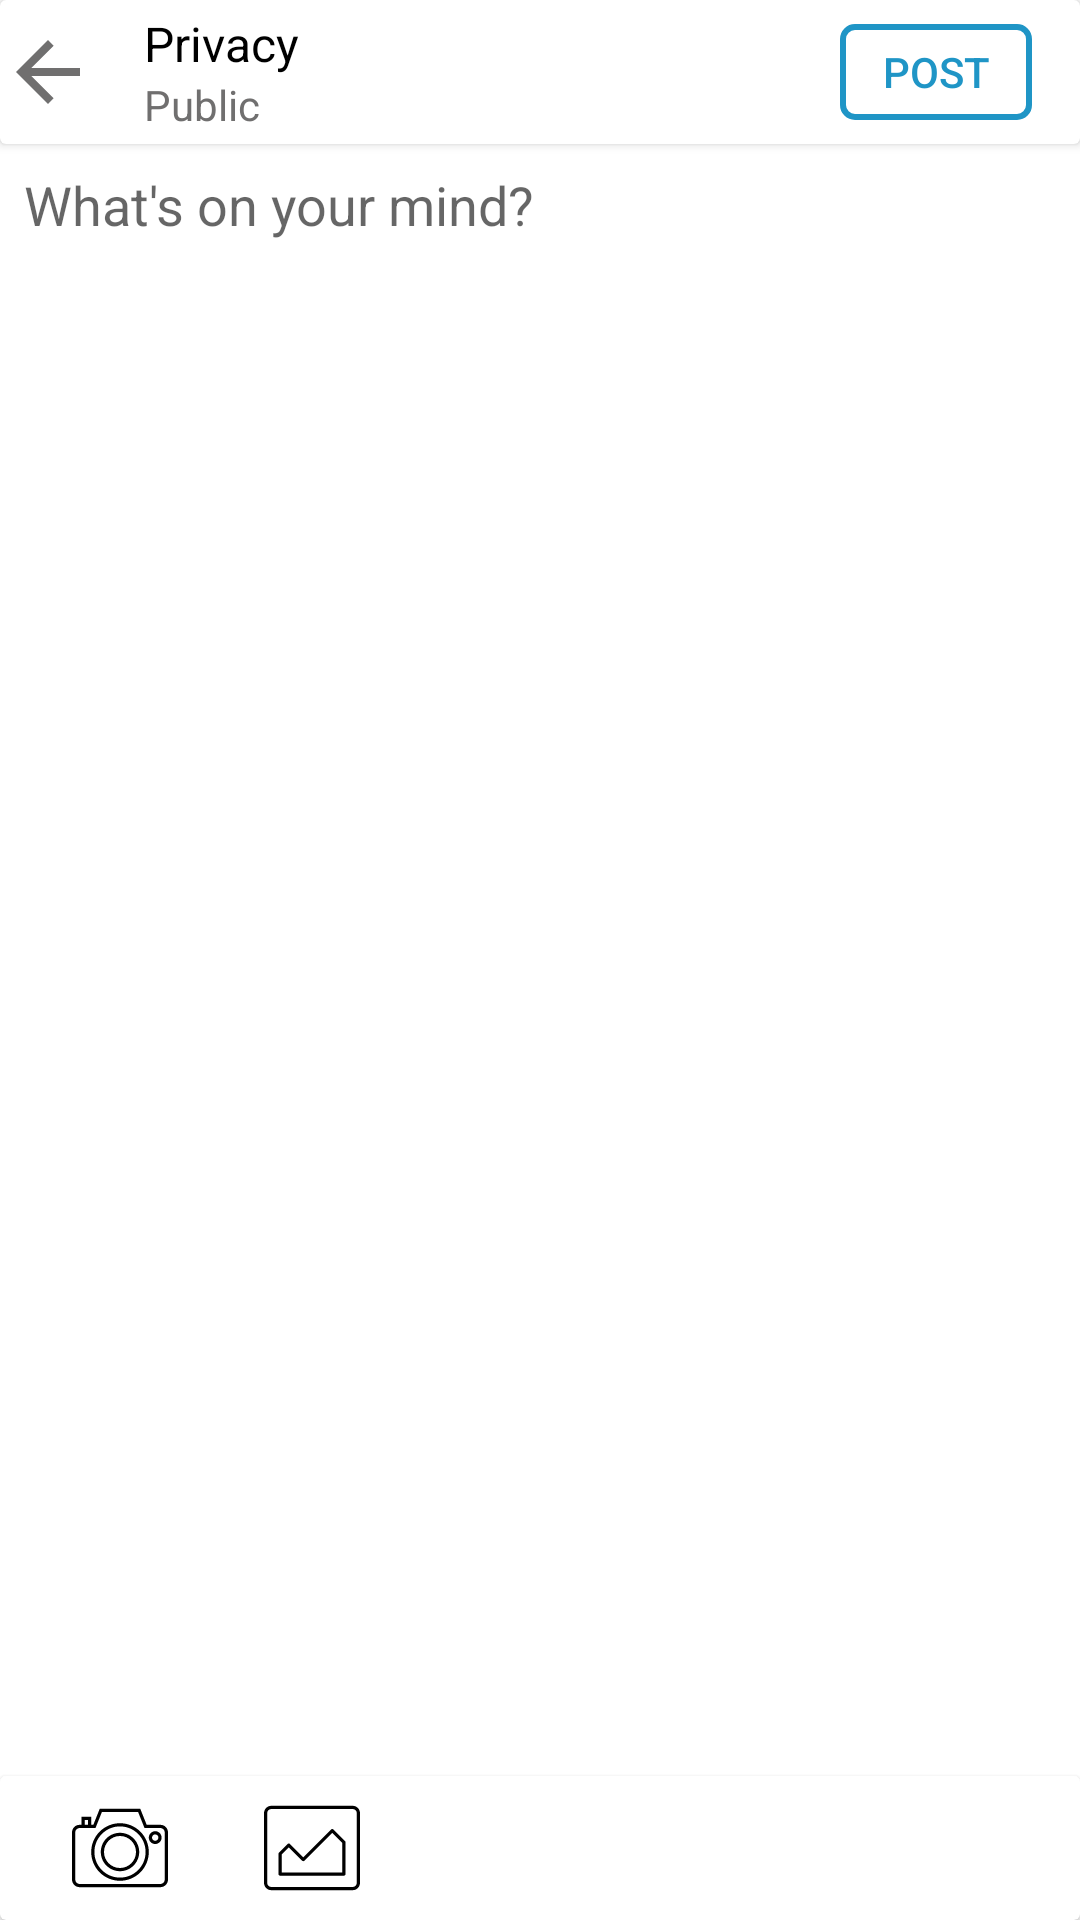

Write the Android layout XML for this screen, with the resource values it uses.
<!-- AndroidManifest.xml: activity theme ProfileTheme -->
<!-- res/layout/activity_post.xml -->
<?xml version="1.0" encoding="utf-8"?>
<layout xmlns:android="http://schemas.android.com/apk/res/android"
    xmlns:app="http://schemas.android.com/apk/res-auto">

    <data>

        <variable
            name="post"
            type="com.example.myteam.codia.data.model.Post" />

        <variable
            name="viewModel"
            type="com.example.myteam.codia.screen.post.PostViewModel" />
    </data>

    <android.support.constraint.ConstraintLayout
        android:layout_width="match_parent"
        android:layout_height="match_parent"
        android:background="@android:color/white">

        <android.support.v7.widget.CardView
            android:id="@+id/actionbar_container"
            android:layout_width="@dimen/dp_0"
            android:layout_height="wrap_content"
            app:layout_constraintLeft_toLeftOf="parent"
            app:layout_constraintRight_toRightOf="parent"
            app:layout_constraintTop_toTopOf="parent">

            <android.support.constraint.ConstraintLayout
                android:layout_width="match_parent"
                android:layout_height="@dimen/dp_48"
                app:layout_constraintLeft_toLeftOf="parent"
                app:layout_constraintRight_toRightOf="parent">

                <ImageButton
                    android:id="@+id/back_button"
                    android:layout_width="@dimen/dp_32"
                    android:layout_height="@dimen/dp_32"
                    android:layout_marginLeft="@dimen/dp_8"
                    android:background="@null"
                    android:onClick="@{()-> viewModel.onBackClick()}"
                    android:scaleType="fitXY"
                    android:src="@drawable/ic_back_black"
                    app:layout_constraintBottom_toBottomOf="parent"
                    app:layout_constraintTop_toTopOf="parent" />

                <android.support.constraint.ConstraintLayout
                    android:layout_width="wrap_content"
                    android:layout_height="wrap_content"
                    android:layout_marginLeft="@dimen/dp_16"
                    android:onClick="@{()-> viewModel.onPrivacyClick()}"
                    app:layout_constraintBottom_toBottomOf="parent"
                    app:layout_constraintLeft_toRightOf="@id/back_button"
                    app:layout_constraintTop_toTopOf="parent">

                    <TextView
                        android:id="@+id/text_privacy"
                        android:layout_width="wrap_content"
                        android:layout_height="wrap_content"
                        android:text="@string/privacy"
                        android:textColor="@color/textViewColorPrimary"
                        android:textSize="16sp"
                        app:layout_constraintLeft_toLeftOf="parent"
                        app:layout_constraintTop_toTopOf="parent" />

                    <ImageButton
                        android:layout_width="@dimen/dp_16"
                        android:layout_height="@dimen/dp_16"
                        android:layout_marginLeft="@dimen/dp_4"
                        android:layout_marginTop="@dimen/dp_4"
                        android:background="@null"
                        android:scaleType="fitXY"
                        android:src="@drawable/ic_down_arrow"
                        app:layout_constraintLeft_toRightOf="@id/text_privacy"
                        app:layout_constraintTop_toTopOf="@id/text_privacy" />

                    <TextView
                        android:id="@+id/text_privacy_content"
                        android:layout_width="wrap_content"
                        android:layout_height="wrap_content"
                        android:text="@string/Public"
                        android:textColor="@color/textViewColorSecondary"
                        app:layout_constraintBottom_toBottomOf="parent"
                        app:layout_constraintLeft_toLeftOf="@id/text_privacy"
                        app:layout_constraintTop_toBottomOf="@id/text_privacy" />
                </android.support.constraint.ConstraintLayout>


                <Button
                    android:id="@+id/post_button"
                    android:layout_width="@dimen/dp_64"
                    android:layout_height="@dimen/dp_32"
                    android:layout_marginRight="@dimen/dp_16"
                    android:background="@drawable/post_button_background"
                    android:text="@string/post"
                    android:textColor="@color/colorPrimary"
                    app:layout_constraintBottom_toBottomOf="parent"
                    app:layout_constraintRight_toRightOf="parent"
                    app:layout_constraintTop_toTopOf="parent" />
            </android.support.constraint.ConstraintLayout>
        </android.support.v7.widget.CardView>

        <EditText
            android:id="@+id/text_content"
            android:layout_width="@dimen/dp_0"
            android:layout_height="0dp"
            android:background="@null"
            android:gravity="top"
            android:hint="@string/what_is_on_your_mind"
            android:minHeight="@dimen/dp_200"
            android:padding="@dimen/dp_8"
            app:layout_constraintBottom_toTopOf="@id/image_container"
            app:layout_constraintLeft_toLeftOf="parent"
            app:layout_constraintRight_toRightOf="parent"
            app:layout_constraintTop_toBottomOf="@id/actionbar_container" />

        <LinearLayout
            android:id="@+id/image_container"
            android:layout_width="match_parent"
            android:layout_height="@dimen/dp_0"
            android:orientation="horizontal"
            android:padding="@dimen/dp_8"
            android:visibility="gone"
            app:layout_constraintBottom_toTopOf="@id/bottom_container"
            app:layout_constraintLeft_toLeftOf="parent"
            app:layout_constraintRight_toRightOf="parent">

            <RelativeLayout
                android:id="@+id/remove_img_button"
                android:layout_width="wrap_content"
                android:layout_height="wrap_content">

                <ImageView
                    android:id="@+id/img_post_upload"
                    android:layout_width="@dimen/dp_86"
                    android:layout_height="@dimen/dp_86"
                    android:background="@android:color/black" />

                <ImageButton
                    android:layout_width="@dimen/dp_16"
                    android:layout_height="@dimen/dp_16"
                    android:layout_marginLeft="@dimen/dp__24"
                    android:layout_marginTop="@dimen/dp_4"
                    android:layout_toRightOf="@id/img_post_upload"
                    android:background="@null"
                    android:padding="@dimen/dp_8"
                    android:src="@drawable/ic_exit" />
            </RelativeLayout>

        </LinearLayout>

        <android.support.v7.widget.CardView
            android:id="@+id/bottom_container"
            android:layout_width="@dimen/dp_0"
            android:layout_height="@dimen/dp_48"
            app:layout_constraintBottom_toBottomOf="parent"
            app:layout_constraintLeft_toLeftOf="parent"
            app:layout_constraintRight_toRightOf="parent">

            <LinearLayout
                android:layout_width="match_parent"
                android:layout_height="match_parent"
                android:gravity="center_vertical"
                android:orientation="horizontal">

                <ImageButton
                    android:id="@+id/camera_button"
                    android:layout_width="@dimen/dp_32"
                    android:layout_height="@dimen/dp_32"
                    android:layout_marginLeft="@dimen/dp_24"
                    android:background="@null"
                    android:scaleType="fitXY"
                    android:src="@drawable/ic_photo_camera" />

                <ImageButton
                    android:id="@+id/image_button"
                    android:layout_width="@dimen/dp_32"
                    android:layout_height="@dimen/dp_32"
                    android:layout_marginLeft="@dimen/dp_32"
                    android:background="@null"
                    android:clickable="false"
                    android:scaleType="fitXY"
                    android:src="@drawable/ic_img" />
            </LinearLayout>

        </android.support.v7.widget.CardView>
    </android.support.constraint.ConstraintLayout>
</layout>
<!-- resources referenced by this layout -->
<resources>
  <color name="colorPrimary">#1F95C6</color>
  <color name="textViewColorPrimary">#000000</color>
  <color name="textViewColorSecondary">#706f6f</color>
  <dimen name="dp_0">0dp</dimen>
  <dimen name="dp_16">16dp</dimen>
  <dimen name="dp_200">200dp</dimen>
  <dimen name="dp_24">24dp</dimen>
  <dimen name="dp_32">32dp</dimen>
  <dimen name="dp_4">4dp</dimen>
  <dimen name="dp_48">48dp</dimen>
  <dimen name="dp_64">64dp</dimen>
  <dimen name="dp_8">8dp</dimen>
  <dimen name="dp__24">-24dp</dimen>
  <!-- drawable ic_back_black (drawable) -->
  <vector android:height="24dp" android:tint="#706f6f"
      android:viewportHeight="24.0" android:viewportWidth="24.0"
      android:width="24dp" xmlns:android="http://schemas.android.com/apk/res/android">
      <path android:fillColor="#706f6f" android:pathData="M20,11H7.83l5.59,-5.59L12,4l-8,8 8,8 1.41,-1.41L7.83,13H20v-2z"/>
  </vector>
  <!-- drawable ic_exit (drawable) -->
  <?xml version="1.0" encoding="utf-8"?>
  <vector xmlns:android="http://schemas.android.com/apk/res/android"
      android:width="48dp"
      android:height="48dp"
      android:viewportWidth="48"
      android:viewportHeight="48">
  
      <path
          android:fillColor="#FFFFFF"
          android:pathData="M38 12.83L35.17 10 24 21.17 12.83 10 10 12.83 21.17 24 10 35.17 12.83 38 24 26.83 35.17 38 38 35.17 26.83 24z" />
  </vector>
  <!-- drawable post_button_background (drawable) -->
  <?xml version="1.0" encoding="utf-8"?>
  <shape xmlns:android="http://schemas.android.com/apk/res/android"
      android:shape="rectangle">
      <corners android:radius="@dimen/dp_4" />
      <stroke android:width="@dimen/dp_2" android:color="#1F95C6"/>
  </shape>
  <string name="Public">Public</string>
  <string name="post">POST</string>
  <string name="privacy">Privacy</string>
  <string name="what_is_on_your_mind">What\'s on your mind?</string>
  <style name="ProfileTheme" parent="Theme.AppCompat.Light.NoActionBar">
          
          <item name="colorPrimary">@color/colorPrimary</item>
          <item name="colorPrimaryDark">@color/colorPrimaryDark</item>
          <item name="colorAccent">@color/colorAccent</item>
          <item name="android:windowBackground">@drawable/background</item>
          <item name="colorControlNormal">@color/colorAccent</item>
          <item name="colorControlActivated">@color/colorPrimaryLight</item>
      </style>
  <dimen name="dp_2">2dp</dimen>
  <color name="colorPrimaryDark">#031923</color>
  <color name="colorAccent">#1F95C6</color>
  <!-- drawable background (drawable) -->
  <?xml version="1.0" encoding="utf-8"?>
  <selector xmlns:android="http://schemas.android.com/apk/res/android">
  <item>
      <shape>
          <gradient
              android:angle="180"
              android:startColor="#2B75BB"
              android:endColor="#2CB29B"
              android:type="linear" />
      </shape>
  </item>
  </selector>
  <color name="colorPrimaryLight">#104f6c</color>
</resources>
